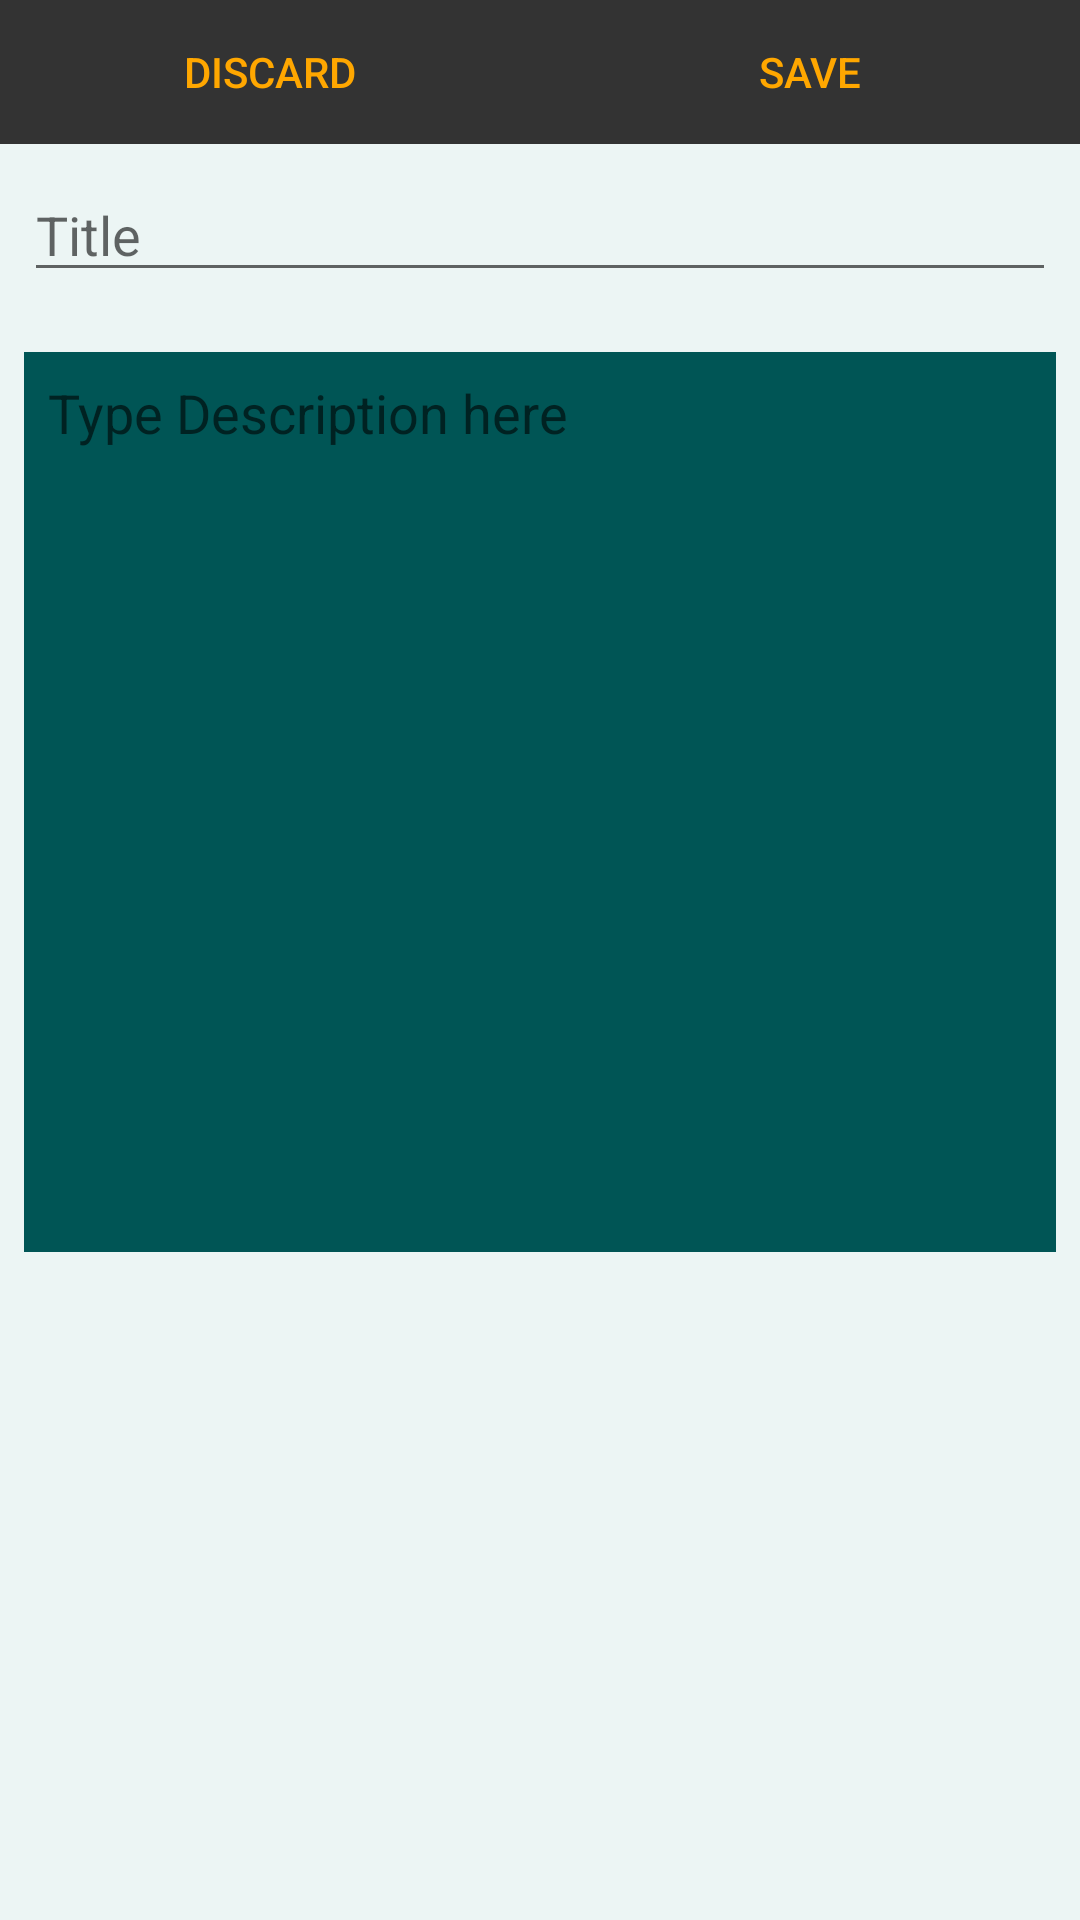

Reconstruct the res/layout file that produces this screen, plus the resources it refers to.
<!-- AndroidManifest.xml: application theme AppTheme -->
<!-- res/layout/activity_marker.xml -->
<ScrollView xmlns:android="http://schemas.android.com/apk/res/android"
    xmlns:tools="http://schemas.android.com/tools"
    android:background="@color/light"
    android:layout_width="fill_parent"
    android:layout_height="fill_parent">

    <LinearLayout
        android:layout_width="match_parent"
        android:layout_height="match_parent"
        android:orientation="vertical"
        tools:context="com.pyrospiral.android.tabbedtimetable.TimeTableEntry">


        <LinearLayout
            android:layout_width="match_parent"
            android:layout_height="wrap_content"
            android:background="#333333"
            android:orientation="horizontal">

            <Button
                android:id="@+id/discard_ass"
                android:layout_width="0dp"
                android:layout_height="wrap_content"
                android:layout_weight="1"
                android:background="#333333"
                android:text="Discard"
                android:textColor="@color/accentColor" />

            <Button
                android:id="@+id/save_ass"
                android:layout_width="0dp"
                android:layout_height="wrap_content"
                android:layout_weight="1"
                android:background="#333333"
                android:text="Save"
                android:textColor="@color/accentColor" />

        </LinearLayout>



        <LinearLayout
            android:layout_width="match_parent"
            android:layout_height="wrap_content"
            android:orientation="vertical"
            android:padding="8dp">

            <AutoCompleteTextView
                android:id="@+id/subject_ass"
                android:layout_width="match_parent"
                android:layout_height="wrap_content"
                android:layout_weight="1"
                android:hint="Title" />

            <LinearLayout
                android:layout_width="match_parent"
                android:layout_height="300dp"
                android:layout_marginTop="20dp"
                android:background="@color/primaryColor">
                <EditText
                    android:id="@+id/description_ass"
                    android:layout_width="match_parent"
                    android:layout_height="wrap_content"
                    android:layout_weight="1"
                    android:padding="8dp"
                    android:textColor="@color/primaryColorLight"
                    android:background="#00ffffff"
                    android:hint="Type Description here" />

            </LinearLayout>




        </LinearLayout>
    </LinearLayout>


</ScrollView>
<!-- resources referenced by this layout -->
<resources>
  <color name="accentColor">#ffa700</color>
  <color name="light">#33B2DFDB</color>
  <color name="primaryColor">#005555</color>
  <color name="primaryColorLight">#FFFFFF</color>
  <style name="AppTheme" parent="AppTheme.Base">
          
      </style>
  <style name="AppTheme.Base" parent="Theme.AppCompat.Light.NoActionBar">
          
          <item name="colorPrimary">@color/primaryColor</item>
          <item name="colorPrimaryDark">@color/primaryColorDark</item>
          <item name="colorAccent">@color/accentColor</item>
  
          
      </style>
  <color name="primaryColorDark">#003333</color>
</resources>
